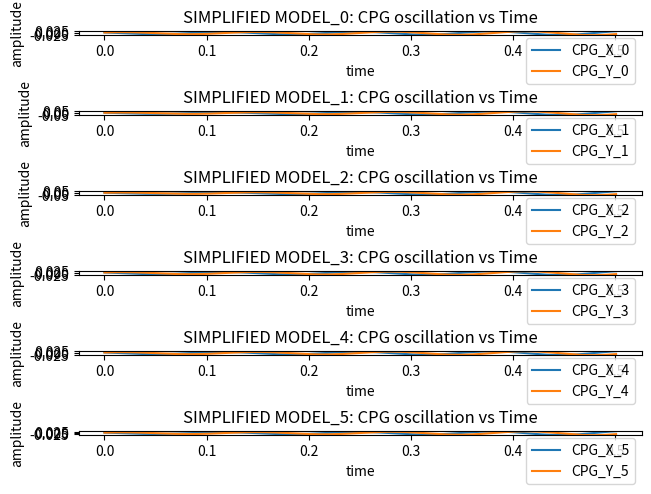

This chart was generated by the following Python code:
#!/usr/bin/env python3

import matplotlib as mpl
import matplotlib.pyplot as plt
import numpy as np
import math

simplified_mode = 1

if simplified_mode == 0:
    omega = 40/(np.pi*2) #oscillation frequency in rad/s
    gamma = 40 #from paper
    gait_a = np.pi/18 #from paper
    gait_b = np.pi/6 #from paper
    gait_n = 4 #from paper
    mew = 1 #from paper
    #cx0_offset = np.zeros(6)
    #cy0_offset = np.zeros(6)
    #cx0_offset = np.array([np.pi/4, np.pi/4, 0, 0, -np.pi/4, -np.pi/4]) 
    cx0_offset = np.array([np.pi/16, np.pi/16, 0, 0, -np.pi/16, -np.pi/16]) 
    cy0_offset = np.array([np.pi/16, np.pi/16, np.pi/16, np.pi/16, np.pi/16, np.pi/16]) #from paper
    Ts = .0001
    Tstart = 0
    Tstop = .11
    
    N = int((Tstop-Tstart)/Ts)
    cpg_s = (6,N+2)
    cpg_x = np.zeros(cpg_s)
    cpg_y = np.zeros(cpg_s)
    for row in range(np.shape(cpg_x)[0]):
        cpg_x[row][0]= .0
        cpg_y[row][0]= .0
    ksum0 = np.zeros(6)
    lambda_cs = 0.25 #K array coupling strength
    #coupling matrix K for tripod gait on hexapod
    K_array =   np.array(
                [[0, -1, -1, 1, 1, -1],
                [-1, 0, 1, -1, -1, 1],
                [-1, 1, 0, -1, -1, 1],
                [1, -1, -1, 0, 1, -1],
                [1, -1, -1, 1, 0, -1],
                [-1, 1, 1, -1, -1, 0]])

    #plotting
    fig, ax = plt.subplots(6,1,layout = "constrained")
    t = np.arange(Tstart,Tstop+2*Ts,Ts)

                
    #generate data

    #each time step couple each leg, i and k iteration are reversed
    for k in range(N+1):
        for i in range(6):
            H = np.absolute(((cpg_x[i][k]-cx0_offset[i])/gait_a)**gait_n) + np.absolute(((cpg_y[i][k]-cy0_offset[i])/gait_b)**gait_n)
            dHdx = (gait_n/gait_a)*((cpg_x[i][k]-cx0_offset[i])/gait_a)**(gait_n-1)
            dHdy = (gait_n/gait_b)*((cpg_y[i][k]-cy0_offset[i])/gait_b)**(gait_n-1)
            
            #reset ksum0
            ksum0[i] = 0
            for r in range(np.shape(K_array)[0]):
                for c in range(np.shape(K_array)[1]):
                    if r == i:
                        #print(K_array[r][c])
                        ksum0[i] = ksum0[i] + (K_array[r][c]*(cpg_y[i][k]-cy0_offset[i]))
                        #print(ksum)
            cpg_x[i][k+1] = (gamma*(mew - H)*dHdx - omega*(dHdy))*Ts + cpg_x[i][k]
            cpg_y[i][k+1] = (gamma*(mew - H)*dHdy + omega*(dHdx) + lambda_cs*ksum0[i])*Ts + cpg_y[i][k] #place lambda ksum inside Ts
            #print("k: " + str(k) + " X: " + str(cpg_x[k+1])+ " Y: " + str(cpg_y[k+1]))
    
    for i in range(6):
        labelCPGX = "CPG_X_LEG_" + str(i)
        labelCPGY = "CPG_Y_LEG_" + str(i)
        ax[i].plot(t, cpg_x[i], label=labelCPGX)
        ax[i].plot(t, cpg_y[i], label=labelCPGY)
        ax[i].set_xlabel('Time (t)')
        ax[i].set_ylabel('amplitude')
        ax[i].legend()
        ax[i].set_title('COMPLEX MODEL LEG '+str(i)+': CPG oscillation vs Time')
    plt.show()


#simplified model:
if simplified_mode == 1:
    omega = 300/(np.pi*2) #oscillation frequency in rad/s
    alpha = 1
    beta = 1
    gait_a = np.pi/18 #from paper
    gait_b = np.pi/6 #from paper
    gait_n = 4 #from paper
    mew = 1 #from paper
    Ts = .001
    Tstart = 0
    Tstop = .5
    lambda_cs = 1
    N = int((Tstop-Tstart)/Ts)
    cpg_s = (6,N+2)
    cpg_x = np.zeros(cpg_s)
    cpg_y = np.zeros(cpg_s)
    for row in range(np.shape(cpg_x)[0]):
        cpg_x[row][0]= .01
        cpg_y[row][0]= .01
    ksum0 = np.zeros(6)
    K_array =   np.array(
                [[0, -1, -1, 1, 1, -1],
                [-1, 0, 1, -1, -1, 1],
                [-1, 1, 0, -1, -1, 1],
                [1, -1, -1, 0, 1, -1],
                [1, -1, -1, 1, 0, -1],
                [-1, 1, 1, -1, -1, 0]])

    #plotting
    fig, ax = plt.subplots(6,1,layout = "constrained")
    t = np.arange(Tstart,Tstop+2*Ts,Ts)
    for k in range(N+1):
        for i in range(6):  
            r = math.sqrt(cpg_x[i][k]**2+cpg_y[i][k]**2)
            ksum0[i] = 0
            for row in range(np.shape(K_array)[0]):
                    for col in range(np.shape(K_array)[1]):
                        if row == i:
                            #print(K_array[r][c])
                            ksum0[i] = (ksum0[i] + K_array[row][col])*cpg_y[i][k]
                            #print(ksum)
            cpg_x[i][k+1] = (alpha*(mew - r)*cpg_x[i][k] - omega*(cpg_y[i][k]))*Ts + cpg_x[i][k]
            cpg_y[i][k+1] = (beta*(mew - r)*cpg_y[i][k] + omega*(cpg_x[i][k])+ lambda_cs*ksum0[i])*Ts + cpg_y[i][k] 
    
    for i in range(6):
        labelCPGX = "CPG_X_" + str(i)
        labelCPGY = "CPG_Y_" + str(i)
        ax[i].plot(t, cpg_x[i], label=labelCPGX)
        ax[i].plot(t, cpg_y[i], label=labelCPGY)
        ax[i].set_xlabel('time')
        ax[i].set_ylabel('amplitude')
        ax[i].legend()
        ax[i].set_title('SIMPLIFIED MODEL_'+str(i)+': CPG oscillation vs Time')
    plt.show()
    




